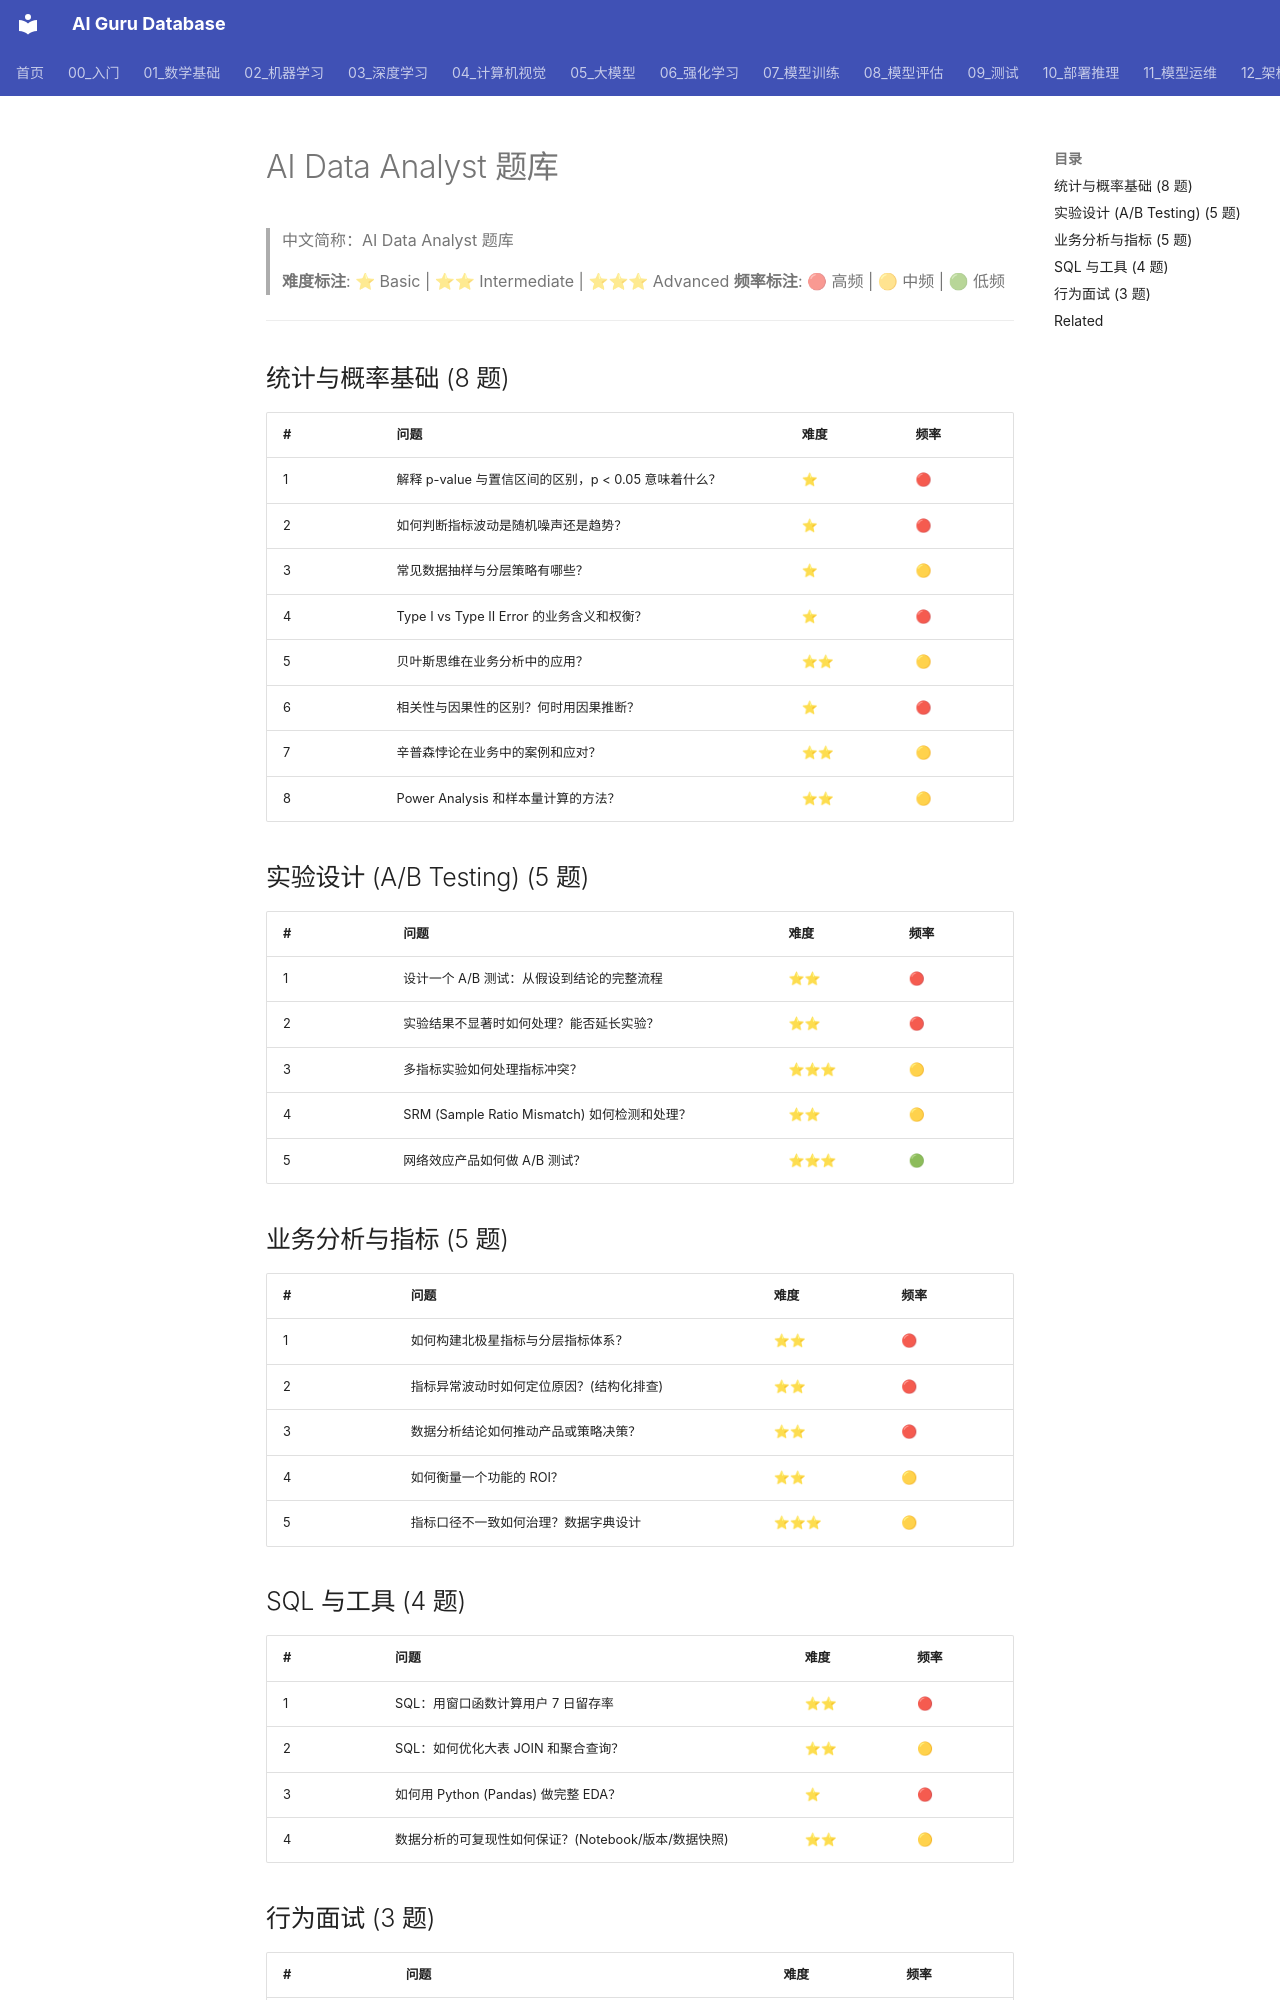

repository: ai-guru-global/ai-guru-database · page: 21_面试岗位/02_AI数据分析师/05_question_bank/index.html · generator: mkdocs

---
title: AI Data Analyst 题库
category: 21-interviews-ai-data-analyst
tags: ["interviews", "career", "data-analysis", "statistics", "sql", "ab-testing", "analytics"]
summary: "AI Data Analyst 面试题库，覆盖统计基础、实验设计、业务分析、SQL/工具和可视化，含难度与频率标注。"
created: 2026-05-31
updated: 2026-06-04
tier: supporting
sources: []
name_zh: "AI Data Analyst 题库"
---

# AI Data Analyst 题库

> 中文简称：AI Data Analyst 题库

> **难度标注**: ⭐ Basic | ⭐⭐ Intermediate | ⭐⭐⭐ Advanced
> **频率标注**: 🔴 高频 | 🟡 中频 | 🟢 低频

---

## 统计与概率基础 (8 题)

| # | 问题 | 难度 | 频率 |
|---|------|------|------|
| 1 | 解释 p-value 与置信区间的区别，p < 0.05 意味着什么？ | ⭐ | 🔴 |
| 2 | 如何判断指标波动是随机噪声还是趋势？ | ⭐ | 🔴 |
| 3 | 常见数据抽样与分层策略有哪些？ | ⭐ | 🟡 |
| 4 | Type I vs Type II Error 的业务含义和权衡？ | ⭐ | 🔴 |
| 5 | 贝叶斯思维在业务分析中的应用？ | ⭐⭐ | 🟡 |
| 6 | 相关性与因果性的区别？何时用因果推断？ | ⭐ | 🔴 |
| 7 | 辛普森悖论在业务中的案例和应对？ | ⭐⭐ | 🟡 |
| 8 | Power Analysis 和样本量计算的方法？ | ⭐⭐ | 🟡 |

## 实验设计 (A/B Testing) (5 题)

| # | 问题 | 难度 | 频率 |
|---|------|------|------|
| 1 | 设计一个 A/B 测试：从假设到结论的完整流程 | ⭐⭐ | 🔴 |
| 2 | 实验结果不显著时如何处理？能否延长实验？ | ⭐⭐ | 🔴 |
| 3 | 多指标实验如何处理指标冲突？ | ⭐⭐⭐ | 🟡 |
| 4 | SRM (Sample Ratio Mismatch) 如何检测和处理？ | ⭐⭐ | 🟡 |
| 5 | 网络效应产品如何做 A/B 测试？ | ⭐⭐⭐ | 🟢 |

## 业务分析与指标 (5 题)

| # | 问题 | 难度 | 频率 |
|---|------|------|------|
| 1 | 如何构建北极星指标与分层指标体系？ | ⭐⭐ | 🔴 |
| 2 | 指标异常波动时如何定位原因？(结构化排查) | ⭐⭐ | 🔴 |
| 3 | 数据分析结论如何推动产品或策略决策？ | ⭐⭐ | 🔴 |
| 4 | 如何衡量一个功能的 ROI？ | ⭐⭐ | 🟡 |
| 5 | 指标口径不一致如何治理？数据字典设计 | ⭐⭐⭐ | 🟡 |
